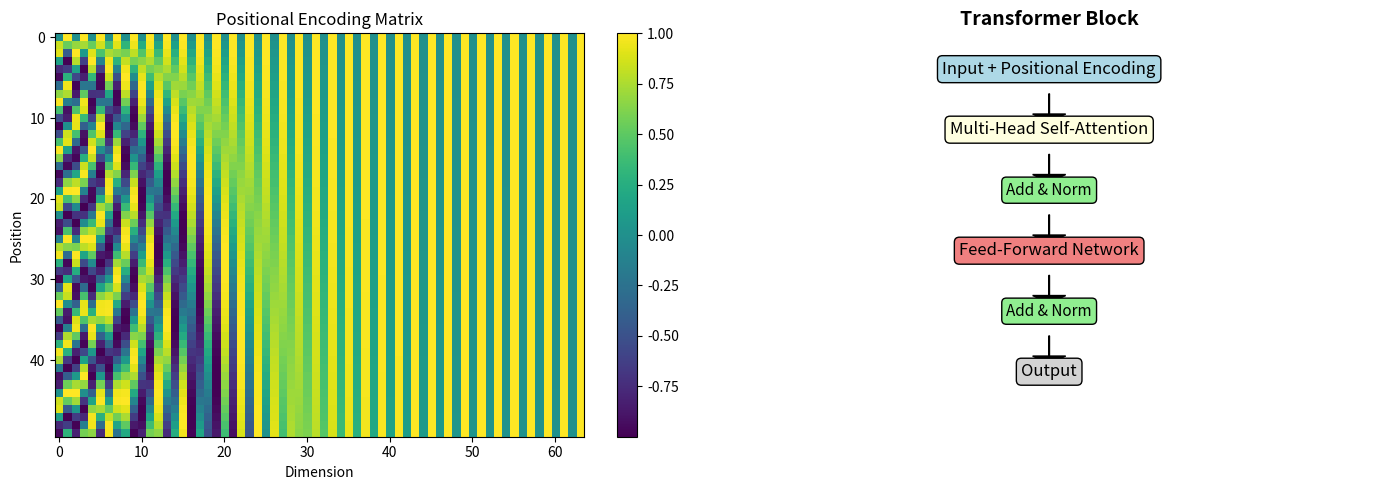

Here is the Python script that generated this plot: (Note: this script raises an exception after producing the figure.)
#!/usr/bin/env python3
"""
================================================================================
Phase 18: The Transformer Architecture
================================================================================

This script is for a COMPLETE BEGINNER.

In Phase 17, we added attention to RNNs. But RNNs are still slow.
They process one word at a time. GPUs have thousands of cores!

The Transformer is the breakthrough that changed everything.
It REMOVES RNNs entirely and replaces them with attention.

Key insight: Instead of reading left-to-right, the Transformer
lets EVERY word attend to EVERY other word SIMULTANEOUSLY.

Architecture:
  Input: "The cat sat"
    |
    v
  Positional Encoding (add position info)
    |
    v
  Multi-Head Self-Attention (words talk to each other)
    |
    v
  Feed-Forward Network (process each word independently)
    |
    v
  Output: Predictions

Every line has a comment. Read it like a story.
"""

# ==============================================================================
# IMPORTS
# ==============================================================================

import numpy as np

import matplotlib
matplotlib.use('Agg')
import matplotlib.pyplot as plt


# ==============================================================================
# UTILITIES
# ==============================================================================

def softmax(x, axis=-1):
    """Softmax over specified axis."""
    exp_x = np.exp(x - np.max(x, axis=axis, keepdims=True))
    return exp_x / np.sum(exp_x, axis=axis, keepdims=True)


def relu(x):
    return np.maximum(0, x)


# ==============================================================================
# POSITIONAL ENCODING
# ==============================================================================

def positional_encoding(seq_len, d_model):
    """
    Create positional encoding vectors.

    Each position gets a unique encoding based on sine and cosine
    functions of different frequencies. This lets the model
    distinguish position 0 from position 5, even for the same word.
    """
    positions = np.arange(seq_len)[:, np.newaxis]  # (seq_len, 1)
    div_term = np.exp(np.arange(0, d_model, 2) * -(np.log(10000.0) / d_model))

    pe = np.zeros((seq_len, d_model))
    pe[:, 0::2] = np.sin(positions * div_term)  # Even indices: sine
    pe[:, 1::2] = np.cos(positions * div_term)  # Odd indices: cosine

    return pe


# ==============================================================================
# SELF-ATTENTION (Single Head)
# ==============================================================================

def self_attention(X, W_q, W_k, W_v, W_o):
    """
    Compute self-attention for input X.

    PARAMETERS:
        X = input matrix (seq_len, d_model)
        W_q, W_k, W_v, W_o = weight matrices

    RETURNS:
        output = attended output (seq_len, d_model)
        attention_weights = (seq_len, seq_len)
    """
    # Step 1: Create Q, K, V by projecting X
    Q = X @ W_q  # (seq_len, d_k)
    K = X @ W_k  # (seq_len, d_k)
    V = X @ W_v  # (seq_len, d_v)

    # Step 2: Compute attention scores
    # score[i,j] = how much word i should attend to word j
    d_k = Q.shape[1]
    scores = (Q @ K.T) / np.sqrt(d_k)  # (seq_len, seq_len)

    # Step 3: Softmax to get attention weights
    attention_weights = softmax(scores, axis=-1)  # (seq_len, seq_len)

    # Step 4: Weighted sum of values
    context = attention_weights @ V  # (seq_len, d_v)

    # Step 5: Output projection
    output = context @ W_o  # (seq_len, d_model)

    return output, attention_weights


# ==============================================================================
# MULTI-HEAD ATTENTION
# ==============================================================================

def multi_head_attention(X, W_q_list, W_k_list, W_v_list, W_o, num_heads):
    """
    Multi-head attention: run self-attention multiple times in parallel.

    Each head learns a different type of relationship.
    """
    seq_len, d_model = X.shape
    head_outputs = []
    head_attentions = []

    for h in range(num_heads):
        # Compute Q, K, V for this head
        d_k = W_q_list[h].shape[1]
        Q = X @ W_q_list[h]
        K = X @ W_k_list[h]
        V = X @ W_v_list[h]

        # Attention scores
        scores = (Q @ K.T) / np.sqrt(d_k)
        attention_weights = softmax(scores, axis=-1)
        context = attention_weights @ V

        head_outputs.append(context)
        head_attentions.append(attention_weights)

    # Concatenate all heads
    concatenated = np.concatenate(head_outputs, axis=-1)  # (seq_len, num_heads * d_v)

    # Project back to d_model
    output = concatenated @ W_o  # (seq_len, d_model)

    return output, head_attentions


# ==============================================================================
# TRANSFORMER BLOCK
# ==============================================================================

def transformer_block(X, W_q_list, W_k_list, W_v_list, W_o, W_ff1, b_ff1, W_ff2, b_ff2, num_heads):
    """
    One Transformer block:
    1. Multi-head self-attention
    2. Add & Norm (simplified: just add)
    3. Feed-forward network
    4. Add & Norm (simplified: just add)
    """
    # Self-attention
    attn_output, attentions = multi_head_attention(X, W_q_list, W_k_list, W_v_list, W_o, num_heads)

    # Add & Norm (simplified)
    X = X + attn_output

    # Feed-forward
    ff_output = relu(X @ W_ff1 + b_ff1) @ W_ff2 + b_ff2

    # Add & Norm (simplified)
    X = X + ff_output

    return X, attentions


# ==============================================================================
# MAIN DEMONSTRATION
# ==============================================================================

if __name__ == "__main__":

    print("=" * 60)
    print("THE TRANSFORMER ARCHITECTURE")
    print("=" * 60)
    print()
    print("  The Transformer replaces RNNs with pure attention.")
    print("  Every word attends to every other word simultaneously.")
    print()

    # --------------------------------------------------------------------------
    # PART A: Positional Encoding
    # --------------------------------------------------------------------------
    print("=" * 60)
    print("PART A: POSITIONAL ENCODING")
    print("=" * 60)
    print()
    print("  Problem: Attention has no sense of position.")
    print("  'Dog bites man' and 'Man bites dog' look the same.")
    print()
    print("  Solution: Add a unique position vector to each word.")
    print()

    seq_len = 10
    d_model = 16

    pe = positional_encoding(seq_len, d_model)
    print(f"  Positional encoding shape: {pe.shape}")
    print(f"  Position 0: {pe[0, :4]} ...")
    print(f"  Position 5: {pe[5, :4]} ...")
    print(f"  Position 9: {pe[9, :4]} ...")
    print()
    print("  Notice: Each position has a unique pattern.")
    print()

    # --------------------------------------------------------------------------
    # PART B: Self-Attention Walkthrough
    # --------------------------------------------------------------------------
    print("=" * 60)
    print("PART B: SELF-ATTENTION")
    print("=" * 60)
    print()
    print("  Sentence: 'The cat sat'")
    print("  We create synthetic word embeddings:")
    print()

    # Synthetic embeddings for "The cat sat"
    words = ['The', 'cat', 'sat']
    X = np.array([
        [1.0, 0.1, 0.1, 0.1],  # The
        [0.1, 1.0, 0.2, 0.1],  # cat
        [0.1, 0.2, 1.0, 0.1],  # sat
    ])
    d_model = 4

    for i, word in enumerate(words):
        print(f"    {word:5s}: {X[i]}")
    print()

    # Initialize weights (small random)
    d_k = 3
    W_q = np.random.randn(d_model, d_k) * 0.1
    W_k = np.random.randn(d_model, d_k) * 0.1
    W_v = np.random.randn(d_model, d_k) * 0.1
    W_o = np.random.randn(d_k, d_model) * 0.1

    # Compute self-attention
    output, attention_weights = self_attention(X, W_q, W_k, W_v, W_o)

    print("  Attention weights (who attends to whom):")
    print(f"            The    cat    sat")
    for i, word in enumerate(words):
        weights = [f'{attention_weights[i,j]:.2f}' for j in range(len(words))]
        print(f"    {word:5s}: {weights}")
    print()
    print("  Each row shows how much a word attends to other words.")
    print(f"  'cat' attends to itself most: {attention_weights[1,1]:.2f}")
    print()

    # --------------------------------------------------------------------------
    # PART C: Multi-Head Attention
    # --------------------------------------------------------------------------
    print("=" * 60)
    print("PART C: MULTI-HEAD ATTENTION")
    print("=" * 60)
    print()
    print("  We run attention 2 times (2 heads) with different weights.")
    print("  Each head learns a different relationship type.")
    print()

    num_heads = 2
    d_k = 2

    W_q_list = [np.random.randn(d_model, d_k) * 0.1 for _ in range(num_heads)]
    W_k_list = [np.random.randn(d_model, d_k) * 0.1 for _ in range(num_heads)]
    W_v_list = [np.random.randn(d_model, d_k) * 0.1 for _ in range(num_heads)]
    W_o_mha = np.random.randn(num_heads * d_k, d_model) * 0.1

    output_mha, head_attentions = multi_head_attention(X, W_q_list, W_k_list, W_v_list, W_o_mha, num_heads)

    print(f"  Head 1 attention:")
    for i, word in enumerate(words):
        weights = [f'{head_attentions[0][i,j]:.2f}' for j in range(len(words))]
        print(f"    {word:5s}: {weights}")

    print(f"\n  Head 2 attention:")
    for i, word in enumerate(words):
        weights = [f'{head_attentions[1][i,j]:.2f}' for j in range(len(words))]
        print(f"    {word:5s}: {weights}")
    print()
    print("  Each head captures different patterns!")
    print()

    # --------------------------------------------------------------------------
    # PART D: Visualize Positional Encoding
    # --------------------------------------------------------------------------
    print("=" * 60)
    print("VISUALIZING POSITIONAL ENCODING")
    print("=" * 60)

    pe_viz = positional_encoding(50, 64)

    fig, axes = plt.subplots(1, 2, figsize=(14, 5))

    # Plot 1: Positional encoding matrix
    im = axes[0].imshow(pe_viz, cmap='viridis', aspect='auto')
    axes[0].set_xlabel('Dimension')
    axes[0].set_ylabel('Position')
    axes[0].set_title('Positional Encoding Matrix')
    plt.colorbar(im, ax=axes[0])

    # Plot 2: Transformer architecture diagram
    axes[1].text(0.5, 0.9, 'Input + Positional Encoding', ha='center', fontsize=12,
                 bbox=dict(boxstyle='round', facecolor='lightblue'))
    axes[1].arrow(0.5, 0.85, 0, -0.05, head_width=0.05, head_length=0.02, fc='black')
    axes[1].text(0.5, 0.75, 'Multi-Head Self-Attention', ha='center', fontsize=12,
                 bbox=dict(boxstyle='round', facecolor='lightyellow'))
    axes[1].arrow(0.5, 0.7, 0, -0.05, head_width=0.05, head_length=0.02, fc='black')
    axes[1].text(0.5, 0.6, 'Add & Norm', ha='center', fontsize=11,
                 bbox=dict(boxstyle='round', facecolor='lightgreen'))
    axes[1].arrow(0.5, 0.55, 0, -0.05, head_width=0.05, head_length=0.02, fc='black')
    axes[1].text(0.5, 0.45, 'Feed-Forward Network', ha='center', fontsize=12,
                 bbox=dict(boxstyle='round', facecolor='lightcoral'))
    axes[1].arrow(0.5, 0.4, 0, -0.05, head_width=0.05, head_length=0.02, fc='black')
    axes[1].text(0.5, 0.3, 'Add & Norm', ha='center', fontsize=11,
                 bbox=dict(boxstyle='round', facecolor='lightgreen'))
    axes[1].arrow(0.5, 0.25, 0, -0.05, head_width=0.05, head_length=0.02, fc='black')
    axes[1].text(0.5, 0.15, 'Output', ha='center', fontsize=12,
                 bbox=dict(boxstyle='round', facecolor='lightgray'))

    axes[1].set_xlim(0, 1)
    axes[1].set_ylim(0, 1)
    axes[1].axis('off')
    axes[1].set_title('Transformer Block', fontsize=14, fontweight='bold')

    plt.tight_layout()
    plt.savefig('/Users/zen/Desktop/building-ai/ai-miden/src/phase18/transformer_architecture.png', dpi=150)
    print("Plot saved to: src/phase18/transformer_architecture.png")
    plt.close()

    # --------------------------------------------------------------------------
    # Summary
    # --------------------------------------------------------------------------
    print()
    print("=" * 60)
    print("SUMMARY")
    print("=" * 60)
    print()
    print("  WHAT WE BUILT:")
    print("    - Positional encoding (sine/cosine based)")
    print("    - Self-attention (Q, K, V from same input)")
    print("    - Multi-head attention (parallel attention heads)")
    print("    - Transformer block (attention + feed-forward)")
    print()
    print("  KEY INSIGHT:")
    print("    The Transformer removes RNNs entirely.")
    print("    All words attend to all words simultaneously.")
    print("    This is massively parallelizable on GPUs.")
    print()
    print("  WHY THIS CHANGED EVERYTHING:")
    print("    - No sequential bottleneck (unlike RNNs)")
    print("    - Can handle long-range dependencies easily")
    print("    - Scales to billions of parameters")
    print("    - GPT, BERT, T5, Claude — all use Transformers")
    print()
    print("  NEXT QUESTION:")
    print("    'The Transformer encoder reads the whole sentence")
    print("     in both directions. Can I use ONLY this for")
    print("     understanding tasks?'")
    print("=" * 60)
